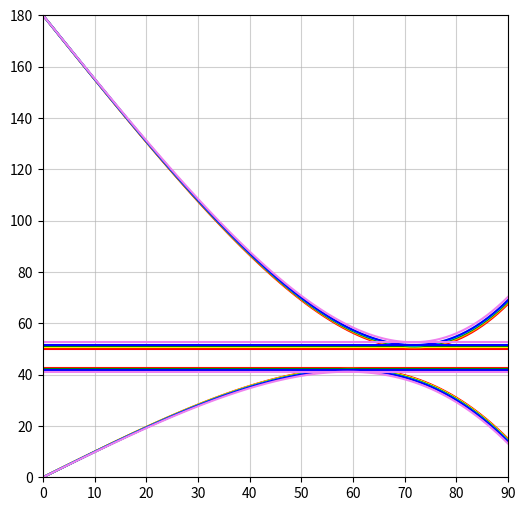

Recreate this plot in Python.
import matplotlib.pyplot as plt
import numpy as np

RED_FREQUENCY = 400
ORANGE_FREQUENCY = 480
YELLOW_FREQUENCY = 510
GREEN_FREQUENCY = 550
CYAN_FREQUENCY = 600
BLUE_FREQUENCY = 620
VIOLET_FREQUENCY = 750


def calcSecondaryEpsilon(theta, n):
     theta_radians = np.deg2rad(theta)
     inverse = np.sin(theta_radians)/n
     epsilon = np.pi - 6*np.arcsin(inverse) + 2*theta_radians
     return np.rad2deg(epsilon)

def refIndexWater(freq):
    freqHz = freq * 10**12
    RHS = 1.731 - 0.261*((freqHz/(10**15))**2)
    n = np.sqrt(1 + np.sqrt(1/RHS))
    return n

def calcPrimaryEpsilon(theta, n):
    theta_radians = np.deg2rad(theta)
    inverse = np.sin(theta_radians)/n
    epsilon = 4*np.arcsin(inverse) - 2*theta_radians
    return np.rad2deg(epsilon)

def minEpsilons(n):
    primaryTheta = np.rad2deg(np.arcsin(np.sqrt((4-n**2)/3)))
    secondaryTheta = np.rad2deg(np.arcsin(np.sqrt((9-n**2)/8)))

    primaryEpsilon = calcPrimaryEpsilon(primaryTheta, n)
    secondaryEpsilon = calcSecondaryEpsilon(secondaryTheta, n)

    return np.array([primaryEpsilon]*91), np.array([secondaryEpsilon]*91)

def initialiseMatplotlib():
    global ax
    fig, ax = plt.subplots(figsize=(6, 6))
    ax.grid(True, alpha=0.6)
    ax.set_axisbelow(True)
    ax.set_xlim(0, 90)
    ax.set_ylim(0, 180)

def createGraph():
    thetaArray = np.linspace(0, 90, 91)
    redPrimaryEpsilonArray = np.array([])
    orangePrimaryEpsilonArray = np.array([])
    yellowPrimaryEpsilonArray = np.array([])
    greenPrimaryEpsilonArray = np.array([])
    cyanPrimaryEpsilonArray = np.array([])
    bluePrimaryEpsilonArray = np.array([])
    violetPrimaryEpsilonArray = np.array([])

    redSecondaryEpsilonArray = np.array([])
    orangeSecondaryEpsilonArray = np.array([])
    yellowSecondaryEpsilonArray = np.array([])
    greenSecondaryEpsilonArray = np.array([])
    cyanSecondaryEpsilonArray = np.array([])
    blueSecondaryEpsilonArray = np.array([])
    violetSecondaryEpsilonArray = np.array([])

    for theta in thetaArray:
        redPrimaryEpsilonArray = np.append(redPrimaryEpsilonArray, calcPrimaryEpsilon(theta, refIndexWater(RED_FREQUENCY)), axis=None)
        redSecondaryEpsilonArray = np.append(redSecondaryEpsilonArray, calcSecondaryEpsilon(theta, refIndexWater(RED_FREQUENCY)), axis=None)
        redMinimumPrimaryEpsilon, redMinimumSecondaryEpsilon = minEpsilons(refIndexWater(RED_FREQUENCY))

        orangePrimaryEpsilonArray = np.append(orangePrimaryEpsilonArray,calcPrimaryEpsilon(theta, refIndexWater(ORANGE_FREQUENCY)), axis=None)
        orangeSecondaryEpsilonArray = np.append(orangeSecondaryEpsilonArray,calcSecondaryEpsilon(theta, refIndexWater(ORANGE_FREQUENCY)), axis=None)
        orangeMinimumPrimaryEpsilon, orangeMinimumSecondaryEpsilon = minEpsilons(refIndexWater(ORANGE_FREQUENCY))

        yellowPrimaryEpsilonArray = np.append(yellowPrimaryEpsilonArray,calcPrimaryEpsilon(theta, refIndexWater(YELLOW_FREQUENCY)), axis=None)
        yellowSecondaryEpsilonArray = np.append(yellowSecondaryEpsilonArray,calcSecondaryEpsilon(theta, refIndexWater(YELLOW_FREQUENCY)), axis=None)
        yellowMinimumPrimaryEpsilon, yellowMinimumSecondaryEpsilon = minEpsilons(refIndexWater(YELLOW_FREQUENCY))

        greenPrimaryEpsilonArray = np.append(greenPrimaryEpsilonArray,calcPrimaryEpsilon(theta, refIndexWater(GREEN_FREQUENCY)), axis=None)
        greenSecondaryEpsilonArray = np.append(greenSecondaryEpsilonArray,calcSecondaryEpsilon(theta, refIndexWater(GREEN_FREQUENCY)), axis=None)
        greenMinimumPrimaryEpsilon, greenMinimumSecondaryEpsilon = minEpsilons(refIndexWater(GREEN_FREQUENCY))

        cyanPrimaryEpsilonArray = np.append(cyanPrimaryEpsilonArray,calcPrimaryEpsilon(theta, refIndexWater(CYAN_FREQUENCY)), axis=None)
        cyanSecondaryEpsilonArray = np.append(cyanSecondaryEpsilonArray,calcSecondaryEpsilon(theta, refIndexWater(CYAN_FREQUENCY)), axis=None)
        cyanMinimumPrimaryEpsilon, cyanMinimumSecondaryEpsilon = minEpsilons(refIndexWater(CYAN_FREQUENCY))

        bluePrimaryEpsilonArray = np.append(bluePrimaryEpsilonArray,calcPrimaryEpsilon(theta, refIndexWater(BLUE_FREQUENCY)), axis=None)
        blueSecondaryEpsilonArray = np.append(blueSecondaryEpsilonArray,calcSecondaryEpsilon(theta, refIndexWater(BLUE_FREQUENCY)), axis=None)
        blueMinimumPrimaryEpsilon, blueMinimumSecondaryEpsilon = minEpsilons(refIndexWater(BLUE_FREQUENCY))

        violetPrimaryEpsilonArray = np.append(violetPrimaryEpsilonArray,calcPrimaryEpsilon(theta, refIndexWater(VIOLET_FREQUENCY)), axis=None)
        violetSecondaryEpsilonArray = np.append(violetSecondaryEpsilonArray, calcSecondaryEpsilon(theta, refIndexWater(VIOLET_FREQUENCY)), axis=None)
        violetMinimumPrimaryEpsilon, violetMinimumSecondaryEpsilon = minEpsilons(refIndexWater(VIOLET_FREQUENCY))

    ax.plot(thetaArray, redPrimaryEpsilonArray, color='red')
    ax.plot(thetaArray, redSecondaryEpsilonArray, color='red')
    ax.plot(thetaArray, redMinimumPrimaryEpsilon, color='red')
    ax.plot(thetaArray, redMinimumSecondaryEpsilon, color='red')

    ax.plot(thetaArray, orangePrimaryEpsilonArray, color='orange')
    ax.plot(thetaArray, orangeSecondaryEpsilonArray, color='orange')
    ax.plot(thetaArray, orangeMinimumPrimaryEpsilon, color='orange')
    ax.plot(thetaArray, orangeMinimumSecondaryEpsilon, color='orange')

    ax.plot(thetaArray, yellowPrimaryEpsilonArray, color='yellow')
    ax.plot(thetaArray, yellowPrimaryEpsilonArray, color='yellow')
    ax.plot(thetaArray, yellowMinimumPrimaryEpsilon, color='yellow')
    ax.plot(thetaArray, yellowMinimumSecondaryEpsilon, color='yellow')

    ax.plot(thetaArray, greenPrimaryEpsilonArray, color='green')
    ax.plot(thetaArray, greenSecondaryEpsilonArray, color='green')
    ax.plot(thetaArray, greenMinimumPrimaryEpsilon, color='green')
    ax.plot(thetaArray, greenMinimumSecondaryEpsilon, color='green')

    ax.plot(thetaArray, cyanPrimaryEpsilonArray, color='cyan')
    ax.plot(thetaArray, cyanSecondaryEpsilonArray, color='cyan')
    ax.plot(thetaArray, cyanMinimumPrimaryEpsilon, color='cyan')
    ax.plot(thetaArray, cyanMinimumSecondaryEpsilon, color='cyan')

    ax.plot(thetaArray, bluePrimaryEpsilonArray, color='blue')
    ax.plot(thetaArray, blueSecondaryEpsilonArray, color='blue')
    ax.plot(thetaArray, blueMinimumPrimaryEpsilon, color='blue')
    ax.plot(thetaArray, blueMinimumSecondaryEpsilon, color='blue')

    ax.plot(thetaArray, violetPrimaryEpsilonArray, color='violet')
    ax.plot(thetaArray, violetSecondaryEpsilonArray, color='violet')
    ax.plot(thetaArray, violetMinimumPrimaryEpsilon, color='violet')
    ax.plot(thetaArray, violetMinimumSecondaryEpsilon, color='violet')

def main():
    initialiseMatplotlib()
    createGraph()

    plt.show()

if __name__ == '__main__':
    main()
